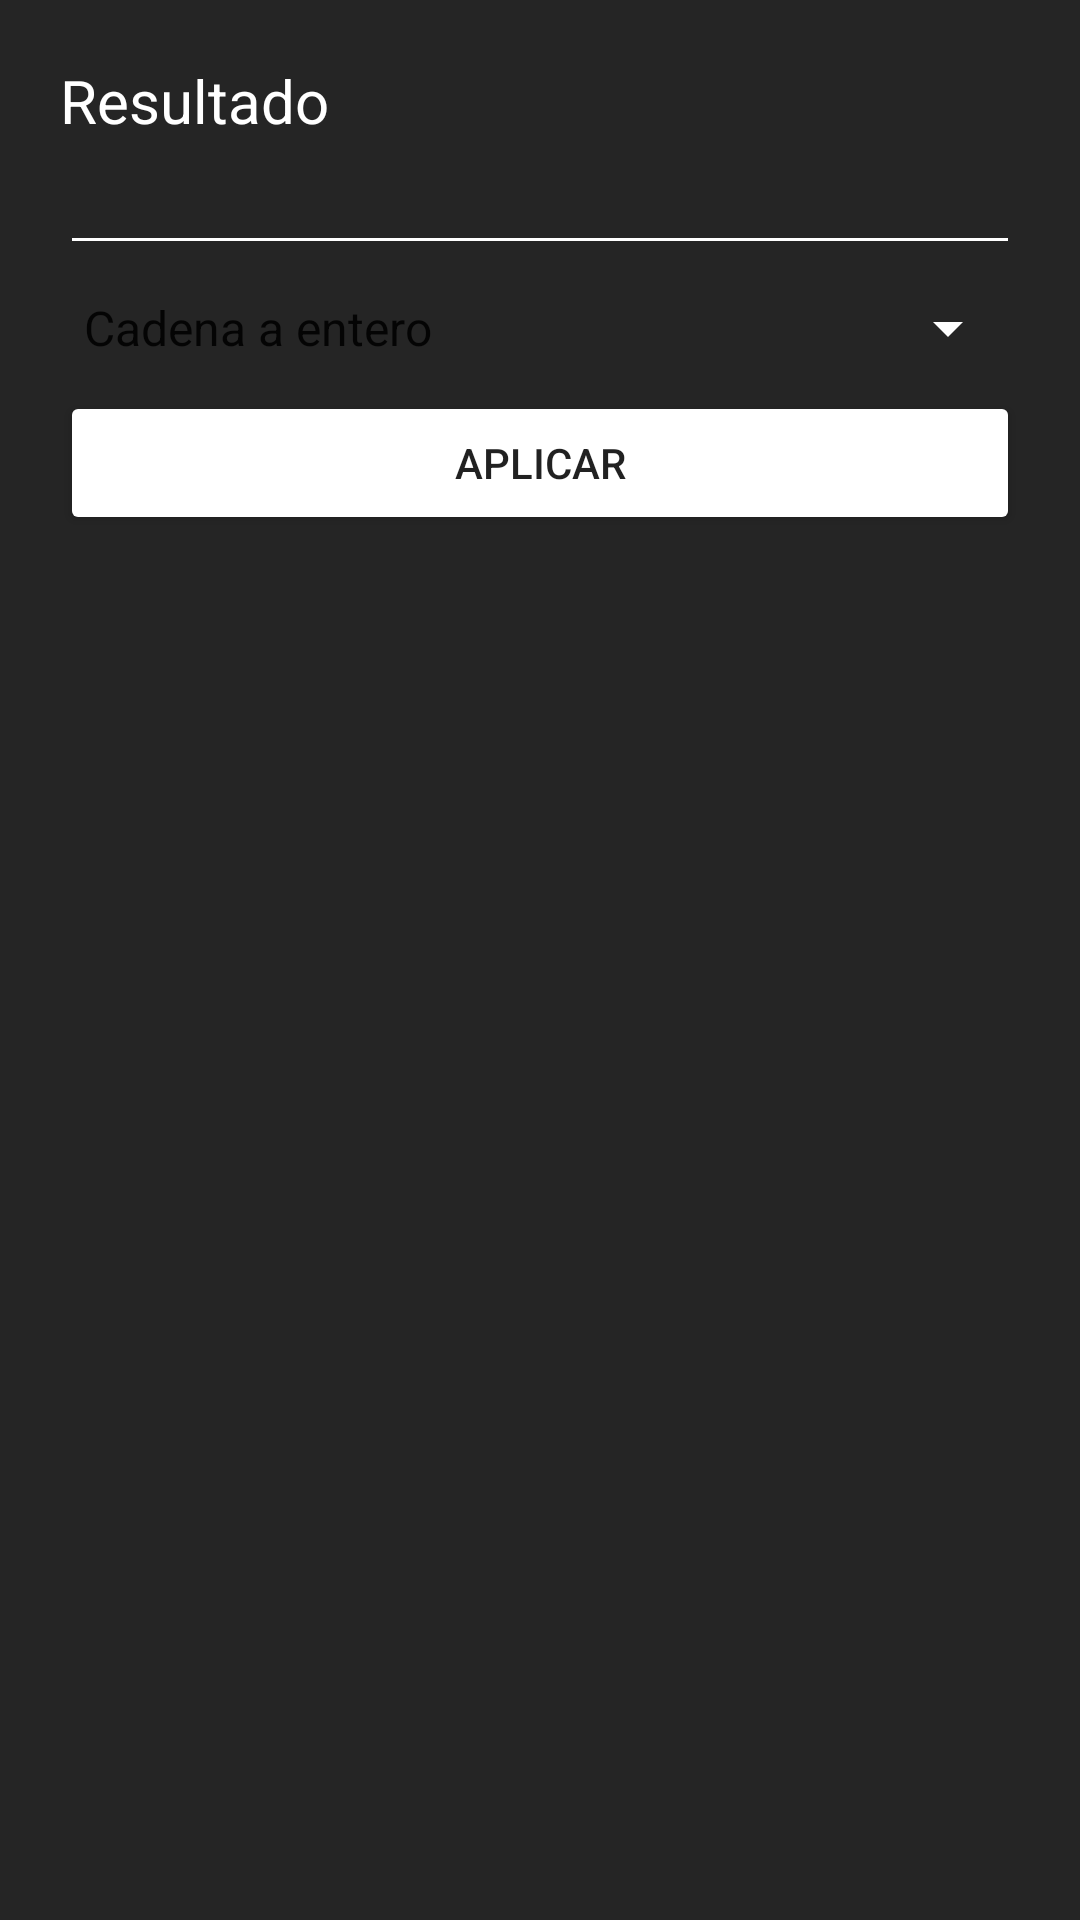

Here is an Android app screen rendered from its layout file. Give the layout XML and the strings, colors and styles it references.
<!-- AndroidManifest.xml: application theme Theme.TAP_U5_E2_menuEstructuradasControl -->
<!-- res/layout/activity_main3.xml -->
<?xml version="1.0" encoding="utf-8"?>
<LinearLayout xmlns:android="http://schemas.android.com/apk/res/android"
    xmlns:app="http://schemas.android.com/apk/res-auto"
    xmlns:tools="http://schemas.android.com/tools"
    android:layout_width="match_parent"
    android:layout_height="match_parent"
    android:orientation="vertical"
    android:padding="20dp"
    android:background="#252525"
    tools:context=".MainActivity3">

    <TextView
        android:id="@+id/textView2"
        android:layout_width="match_parent"
        android:layout_height="wrap_content"
        android:textSize="20sp"
        android:textColor="@color/white"
        android:text="Resultado" />

    <EditText
        android:id="@+id/editTextResultado"
        android:layout_width="match_parent"
        android:layout_height="wrap_content"
        android:ems="10"
        android:backgroundTint="@color/white"
        android:textColor="@color/white"
        android:text="" />

    <Spinner
        android:id="@+id/spinner"
        android:layout_width="match_parent"
        android:backgroundTint="@color/white"
        android:textColor="@color/white"
        android:entries="@array/conversiones"
        android:layout_height="42dp" />

    <Button
        android:id="@+id/aplicar"
        android:layout_width="match_parent"
        android:layout_height="wrap_content"
        android:backgroundTint="@color/white"
        android:text="Aplicar" />
</LinearLayout>
<!-- resources referenced by this layout -->
<resources>
  <array name="conversiones">
          <item>Cadena a entero</item>
          <item>Cadena a decimal</item>
          <item>Decimal a cadena</item>
          <item>Entero a cadena</item>
      </array>
  <style name="Theme.TAP_U5_E2_menuEstructuradasControl" parent="Theme.MaterialComponents.DayNight.DarkActionBar">
          
          <item name="colorPrimary">@color/purple_500</item>
          <item name="colorPrimaryVariant">@color/purple_700</item>
          <item name="colorOnPrimary">@color/white</item>
          
          <item name="colorSecondary">@color/teal_200</item>
          <item name="colorSecondaryVariant">@color/teal_700</item>
          <item name="colorOnSecondary">@color/black</item>
          
          <item name="android:statusBarColor" tools:targetApi="l">?attr/colorPrimaryVariant</item>
          
      </style>
  <!-- not gathered from this repository: default colours our renderer supplied (Android Studio template values) -->
  <color name="purple_500">#FF6200EE</color>
  <color name="purple_700">#FF3700B3</color>
  <color name="teal_200">#FF03DAC5</color>
  <color name="teal_700">#FF018786</color>
  <color name="black">#FF000000</color>
  <color name="white">#FFFFFFFF</color>
</resources>
